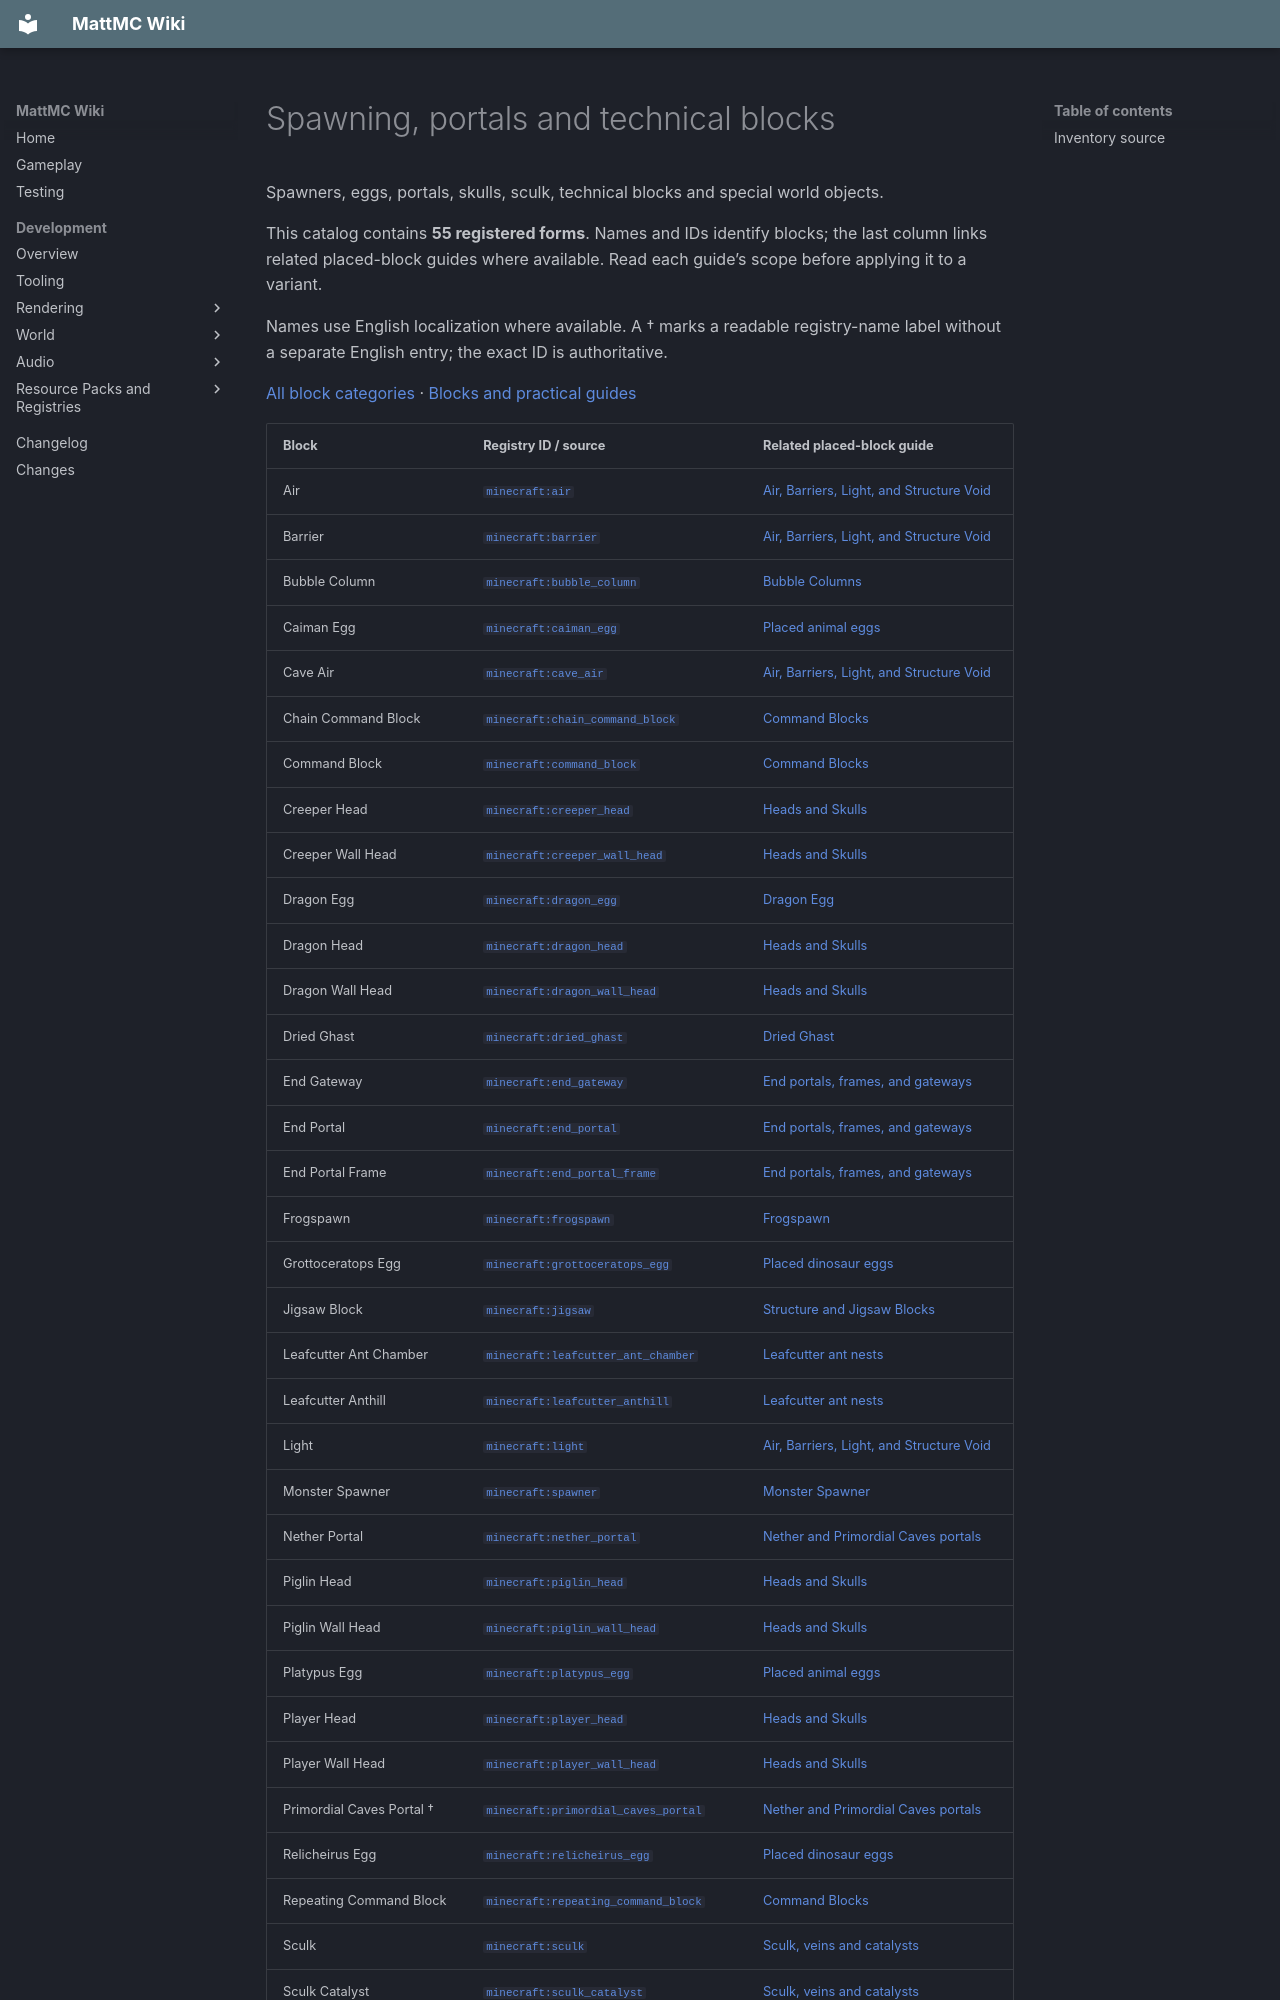

repository: HungLo2020/MattMC · page: gameplay/blocks/catalog/special/index.html · generator: mkdocs

# Spawning, portals and technical blocks

Spawners, eggs, portals, skulls, sculk, technical blocks and special world objects.

This catalog contains **55 registered forms**. Names and IDs identify blocks; the last column links related placed-block guides where available. Read each guide’s scope before applying it to a variant.

Names use English localization where available. A † marks a readable registry-name label without a separate English entry; the exact ID is authoritative.

[All block categories](index.md) · [Blocks and practical guides](../Blocks.md)
